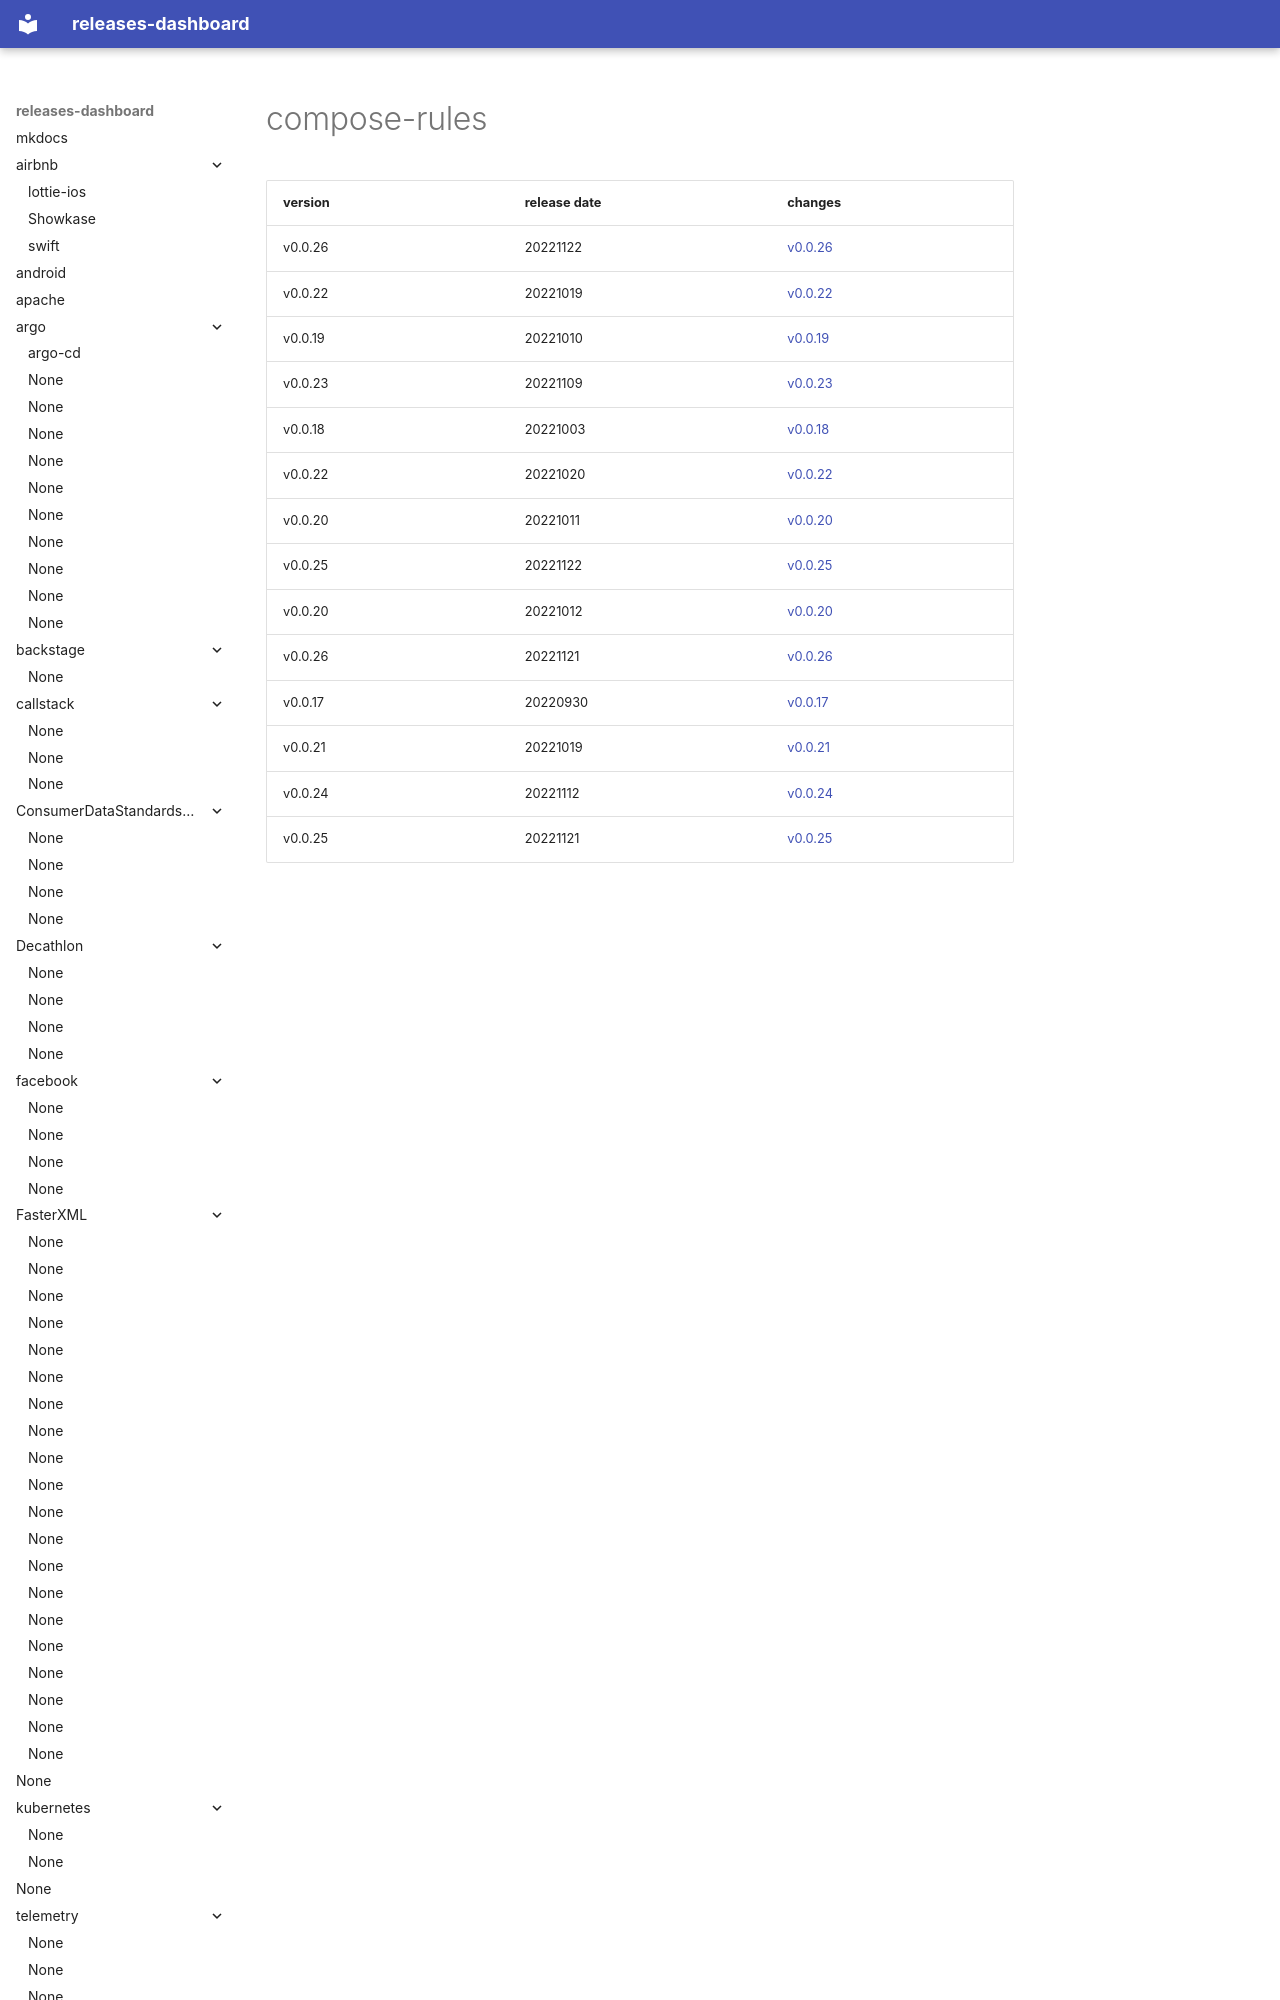

repository: rock-hu/releases-dashboard · page: twitter/compose-rules/index.html · generator: mkdocs

# compose-rules	


|version|release date|changes|
|---|---|---|
|v0.0.26|20221122|[v0.0.26](./v0.0.26-20221122.md)|
|v0.0.22|20221019|[v0.0.22](./v0.0.22-20221019.md)|
|v0.0.19|20221010|[v0.0.19](./v0.0.19-20221010.md)|
|v0.0.23|20221109|[v0.0.23](./v0.
